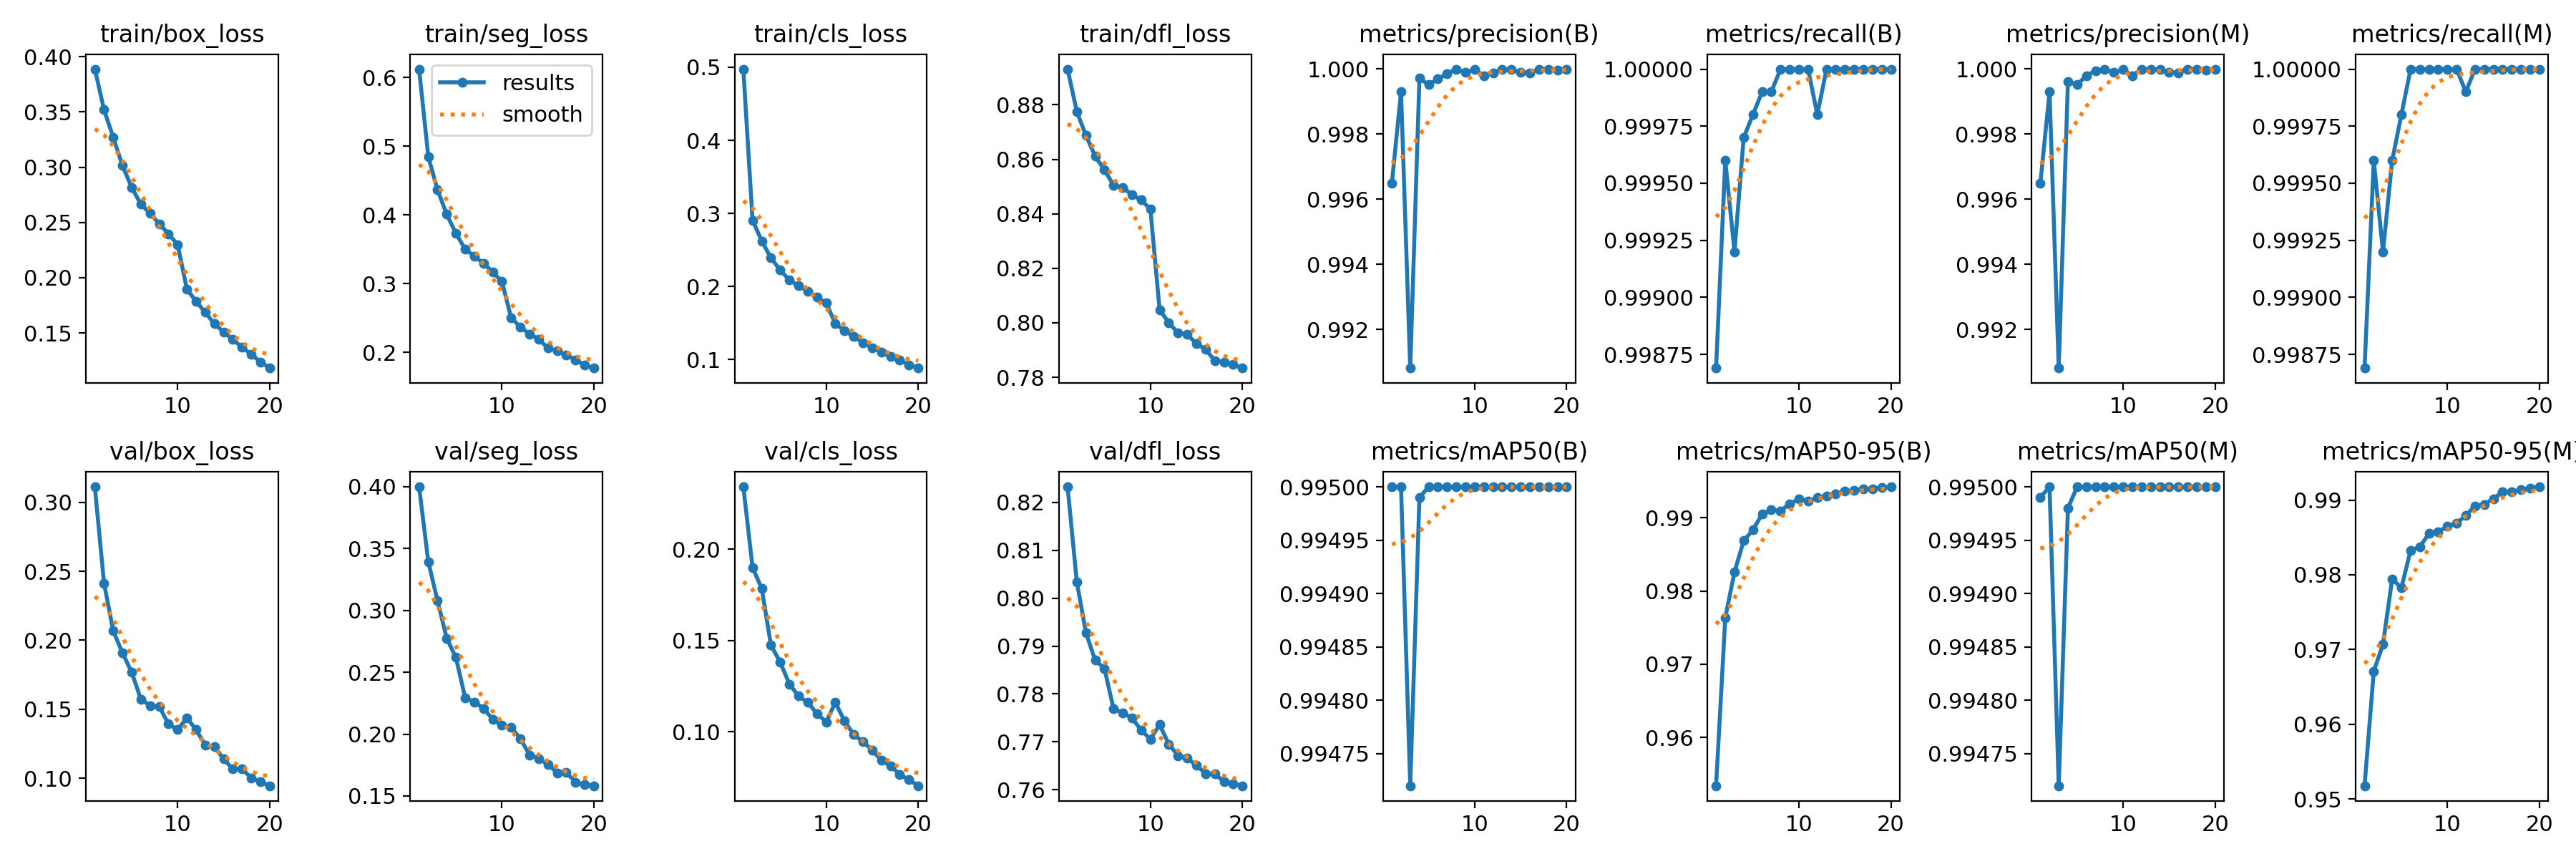

Data behind this chart, as committed beside it:
epoch, time, train/box_loss, train/seg_loss, train/cls_loss, train/dfl_loss, metrics/precision(B), metrics/recall(B), metrics/mAP50(B), metrics/mAP50-95(B), metrics/precision(M), metrics/recall(M), metrics/mAP50(M), metrics/mAP50-95(M), val/box_loss, val/seg_loss, val/cls_loss, val/dfl_loss, lr/pg0, lr/pg1, lr/pg2
1, 999.6, 0.3888, 0.6123, 0.4975, 0.8931, 0.9965, 0.9987, 0.995, 0.9534, 0.9965, 0.9987, 0.995, 0.9518, 0.3114, 0.3999, 0.2343, 0.8232, 0.000666, 0.000666, 0.000666
2, 1794, 0.352, 0.4848, 0.2908, 0.8776, 0.9993, 0.9996, 0.995, 0.9764, 0.9993, 0.9996, 0.995, 0.9671, 0.2414, 0.3393, 0.1901, 0.8034, 0.001267, 0.001267, 0.001267
3, 2474, 0.327, 0.4366, 0.2623, 0.8687, 0.9908, 0.9992, 0.9947, 0.9826, 0.9908, 0.9992, 0.9947, 0.9707, 0.2067, 0.3078, 0.1785, 0.7927, 0.001801, 0.001801, 0.001801
4, 3921, 0.3015, 0.401, 0.2392, 0.8611, 0.9997, 0.9997, 0.995, 0.9869, 0.9996, 0.9996, 0.995, 0.9794, 0.1909, 0.2775, 0.1474, 0.787, 0.001703, 0.001703, 0.001703
5, 4852, 0.2818, 0.3732, 0.2225, 0.8561, 0.9995, 0.9998, 0.995, 0.9884, 0.9995, 0.9998, 0.995, 0.9783, 0.1769, 0.2619, 0.1382, 0.7854, 0.001604, 0.001604, 0.001604
6, 5653, 0.2665, 0.3504, 0.2089, 0.8505, 0.9997, 0.9999, 0.995, 0.9905, 0.9998, 1, 0.995, 0.9832, 0.1573, 0.2295, 0.1261, 0.7769, 0.001505, 0.001505, 0.001505
7, 6477, 0.2583, 0.3401, 0.2012, 0.8498, 0.9998, 0.9999, 0.995, 0.9911, 0.9999, 1, 0.995, 0.9837, 0.1527, 0.226, 0.1195, 0.7761, 0.001406, 0.001406, 0.001406
8, 7258, 0.2487, 0.3297, 0.1937, 0.8469, 1, 1, 0.995, 0.991, 1, 1, 0.995, 0.9855, 0.1519, 0.2207, 0.116, 0.775, 0.001307, 0.001307, 0.001307
9, 8028, 0.2397, 0.317, 0.1856, 0.8451, 0.9999, 1, 0.995, 0.9919, 0.9999, 1, 0.995, 0.9857, 0.1393, 0.212, 0.1099, 0.7724, 0.001208, 0.001208, 0.001208
10, 8987, 0.2298, 0.3033, 0.1775, 0.8417, 1, 1, 0.995, 0.9926, 1, 1, 0.995, 0.9865, 0.1351, 0.207, 0.1053, 0.7706, 0.001109, 0.001109, 0.001109
11, 9790, 0.1897, 0.2505, 0.1495, 0.8048, 0.9998, 1, 0.995, 0.9923, 0.9998, 1, 0.995, 0.9869, 0.1438, 0.2054, 0.1161, 0.7736, 0.00101, 0.00101, 0.00101
12, 10705, 0.1785, 0.2369, 0.1394, 0.8001, 0.9999, 0.9998, 0.995, 0.9928, 1, 0.9999, 0.995, 0.9879, 0.1351, 0.1965, 0.1057, 0.7695, 0.000911, 0.000911, 0.000911
13, 11488, 0.1686, 0.2267, 0.1316, 0.7963, 1, 1, 0.995, 0.993, 1, 1, 0.995, 0.9892, 0.124, 0.1832, 0.09836, 0.7671, 0.000812, 0.000812, 0.000812
14, 12313, 0.1581, 0.2193, 0.1231, 0.7957, 1, 1, 0.995, 0.9933, 1, 1, 0.995, 0.9894, 0.1226, 0.1803, 0.09449, 0.7666, 0.000713, 0.000713, 0.000713
15, 12989, 0.1508, 0.2062, 0.1165, 0.7924, 0.9999, 1, 0.995, 0.9936, 0.9999, 1, 0.995, 0.9902, 0.1138, 0.1756, 0.0898, 0.7651, 0.000614, 0.000614, 0.000614
16, 13674, 0.144, 0.2023, 0.1104, 0.7902, 0.9999, 1, 0.995, 0.9938, 0.9999, 1, 0.995, 0.9911, 0.1065, 0.1687, 0.08429, 0.7634, 0.000515, 0.000515, 0.000515
17, 14015, 0.1369, 0.1958, 0.1041, 0.7861, 1, 1, 0.995, 0.994, 1, 1, 0.995, 0.9911, 0.1065, 0.1688, 0.08109, 0.7633, 0.000416, 0.000416, 0.000416
18, 14350, 0.1306, 0.1893, 0.099, 0.7856, 1, 1, 0.995, 0.994, 1, 1, 0.995, 0.9914, 0.1002, 0.1612, 0.07663, 0.7617, 0.000317, 0.000317, 0.000317
19, 14820, 0.1236, 0.1812, 0.09308, 0.7846, 1, 1, 0.995, 0.9942, 1, 1, 0.995, 0.9916, 0.09719, 0.159, 0.07353, 0.7613, 0.000218, 0.000218, 0.000218
20, 15222, 0.1181, 0.1772, 0.08851, 0.7834, 1, 1, 0.995, 0.9942, 1, 1, 0.995, 0.9918, 0.09447, 0.1583, 0.07032, 0.7609, 0.000119, 0.000119, 0.000119
